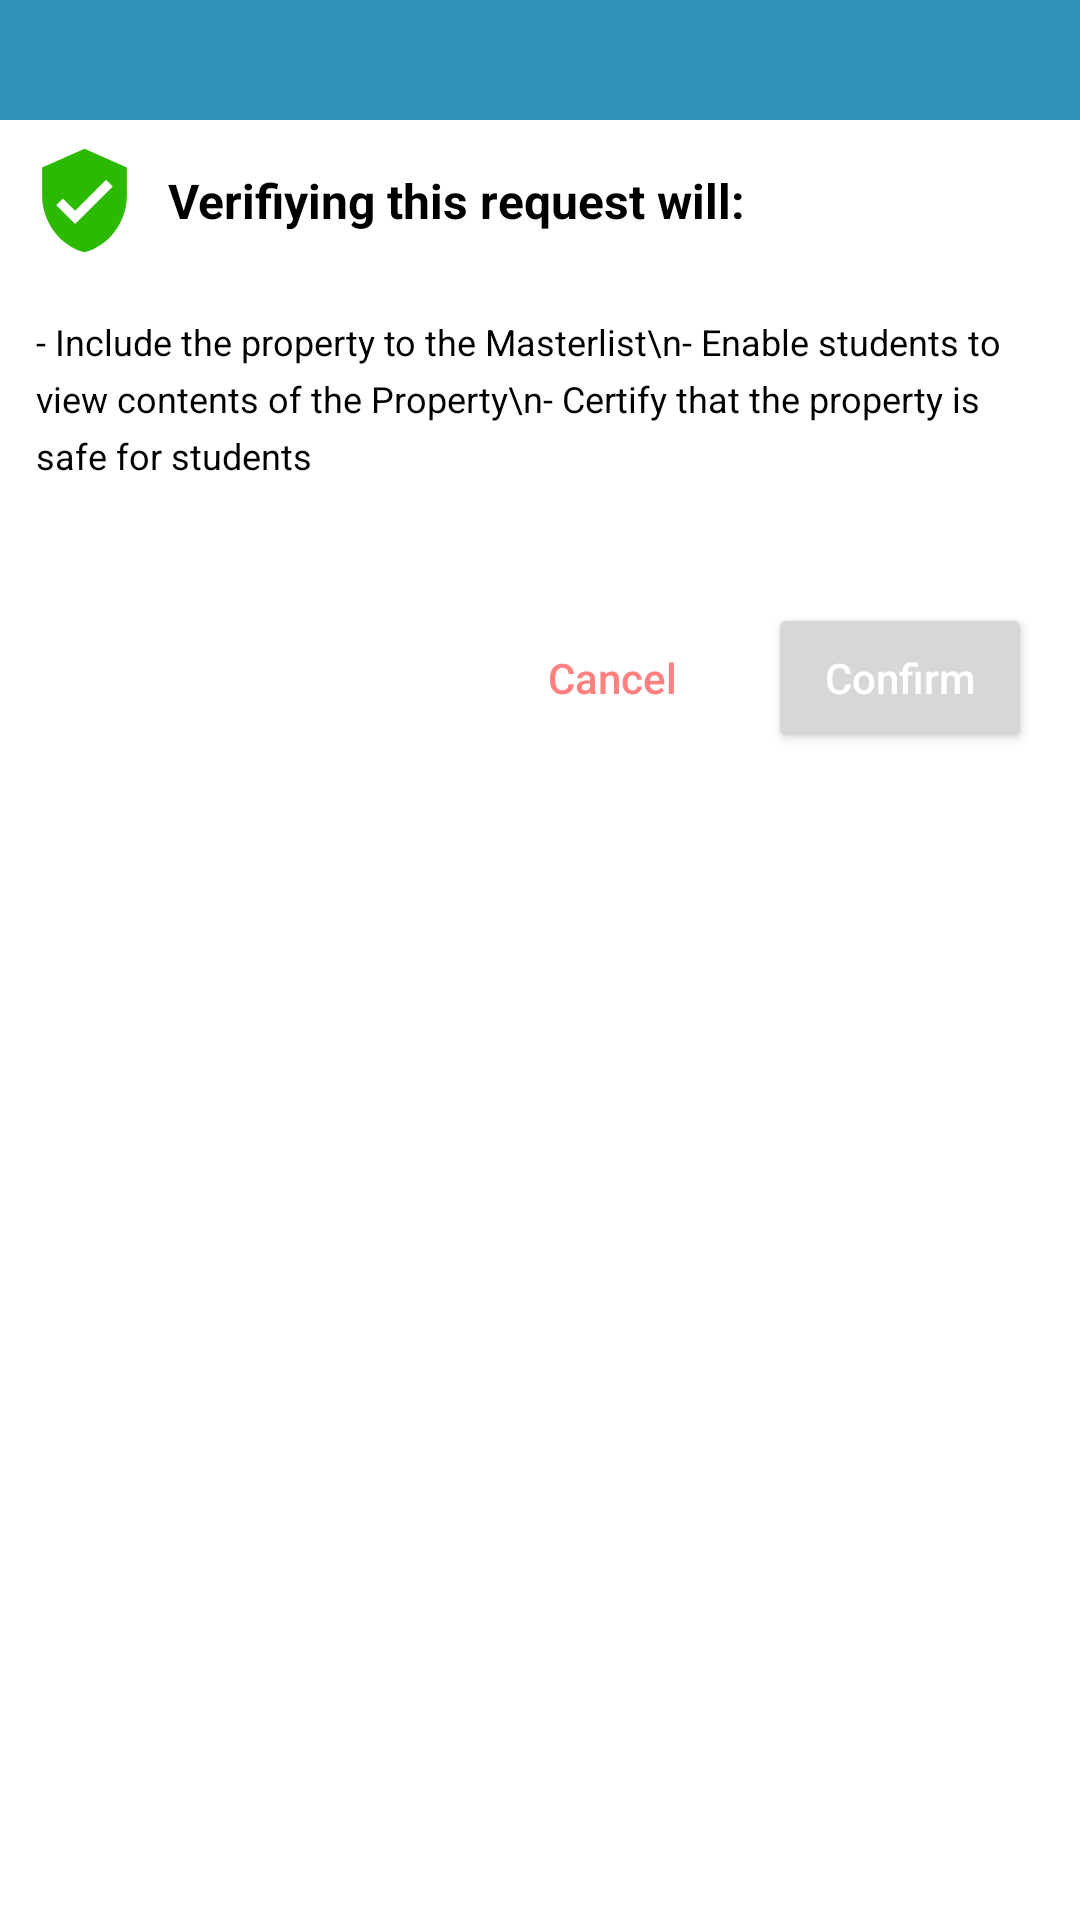

The Android layout XML behind this screen, and the referenced resources:
<!-- AndroidManifest.xml: application theme Theme.EspasyoAdmin -->
<!-- res/layout/admin_confirm_verify_request.xml -->
<?xml version="1.0" encoding="utf-8"?>
<androidx.constraintlayout.widget.ConstraintLayout xmlns:android="http://schemas.android.com/apk/res/android"
    xmlns:app="http://schemas.android.com/apk/res-auto"
    xmlns:tools="http://schemas.android.com/tools"
    android:layout_width="match_parent"
    android:layout_height="wrap_content"
    android:layout_margin="8dp">

    <ScrollView
        android:layout_width="match_parent"
        android:layout_height="wrap_content"
        app:layout_constraintBottom_toBottomOf="parent"
        app:layout_constraintEnd_toEndOf="parent"
        app:layout_constraintHeight_percent="1.0"
        app:layout_constraintHorizontal_bias="0.0"
        app:layout_constraintStart_toStartOf="parent"
        app:layout_constraintTop_toTopOf="parent"
        app:layout_constraintVertical_bias="0.0">

        <LinearLayout
            android:id="@+id/linearLayout"
            android:layout_width="match_parent"
            android:layout_height="wrap_content"
            android:orientation="vertical"
            app:layout_constraintBottom_toBottomOf="parent"
            app:layout_constraintEnd_toEndOf="parent"
            app:layout_constraintHorizontal_bias="1.0"
            app:layout_constraintStart_toStartOf="parent"
            app:layout_constraintTop_toTopOf="parent"
            app:layout_constraintVertical_bias="0.034">


            <LinearLayout
                android:layout_width="match_parent"
                android:layout_height="40dp"
                android:gravity="center_horizontal"
                android:background="@color/espasyo_blue_200">

            </LinearLayout>

            <LinearLayout
                android:layout_width="match_parent"
                android:layout_height="wrap_content"
                android:layout_gravity="center_vertical|center_horizontal"
                android:layout_margin="8dp"
                android:orientation="horizontal">

                <ImageView
                    android:layout_width="40dp"
                    android:layout_height="match_parent"
                    android:src="@drawable/icon_verified" />

                <TextView
                    android:layout_width="match_parent"
                    android:layout_height="wrap_content"
                    android:layout_margin="8dp"
                    android:text="Verifiying this request will:"
                    android:textColor="@color/black"
                    android:textSize="16sp"
                    android:textStyle="bold" />

            </LinearLayout>

            <TextView
                android:layout_width="match_parent"
                android:layout_height="wrap_content"
                android:gravity="center_vertical"
                android:lineSpacingExtra="5sp"
                android:padding="12dp"
                android:text="- Include the property to the Masterlist\n- Enable students to view contents of the Property\n- Certify that the property is safe for students"
                android:textColor="@color/black"
                android:textSize="12sp" />

            <androidx.appcompat.widget.LinearLayoutCompat
                android:layout_width="match_parent"
                android:layout_height="wrap_content"
                android:layout_marginTop="24dp"
                android:paddingEnd="16dp"
                android:paddingBottom="16dp"
                android:gravity="end"
                android:orientation="horizontal">

                <Button
                    android:id="@+id/btnCancelVerify"
                    android:layout_width="wrap_content"
                    android:layout_height="50dp"
                    android:layout_marginTop="5dp"
                    android:layout_marginEnd="8dp"
                    style="@style/Widget.AppCompat.Button.Borderless.Colored"
                    android:text="Cancel"
                    android:textAllCaps="false"
                    android:textColor="@color/espasyo_red_200"
                    android:textSize="14sp" />

                <Button
                    android:id="@+id/btnConfirmVerify"
                    android:layout_width="wrap_content"
                    android:layout_height="50dp"
                    android:layout_marginTop="5dp"
                    android:text="Confirm"
                    android:textAllCaps="false"
                    android:textColor="@color/white"
                    android:textSize="14sp" />

            </androidx.appcompat.widget.LinearLayoutCompat>

        </LinearLayout>

    </ScrollView>

</androidx.constraintlayout.widget.ConstraintLayout>
<!-- resources referenced by this layout -->
<resources>
  <color name="black">#FF000000</color>
  <color name="espasyo_blue_200">#3291B6</color>
  <color name="espasyo_red_200">#FF8080</color>
  <color name="white">#FFFFFFFF</color>
  <!-- drawable icon_verified (drawable) -->
  <vector android:height="24dp" android:tint="#2CBA00"
      android:viewportHeight="24" android:viewportWidth="24"
      android:width="24dp" xmlns:android="http://schemas.android.com/apk/res/android">
      <path android:fillColor="@android:color/white" android:pathData="M12,1L3,5v6c0,5.55 3.84,10.74 9,12 5.16,-1.26 9,-6.45 9,-12L21,5l-9,-4zM10,17l-4,-4 1.41,-1.41L10,14.17l6.59,-6.59L18,9l-8,8z"/>
  </vector>
  <style name="Theme.EspasyoAdmin" parent="Theme.MaterialComponents.Light.NoActionBar">
          
          <item name="colorPrimary">@color/espasyo_blue_700</item>
          <item name="colorPrimaryVariant">@color/espasyo_blue_200</item>
          <item name="colorOnPrimary">@color/white</item>
          
          <item name="colorSecondary">@color/teal_200</item>
          <item name="colorSecondaryVariant">@color/teal_700</item>
          <item name="colorOnSecondary">@color/black</item>
          
          <item name="android:statusBarColor" tools:targetApi="l">?attr/colorPrimaryVariant</item>
          
      </style>
  <color name="espasyo_blue_700">#00668F</color>
  <color name="teal_200">#007EB1</color>
  <color name="teal_700">#FF018786</color>
</resources>
